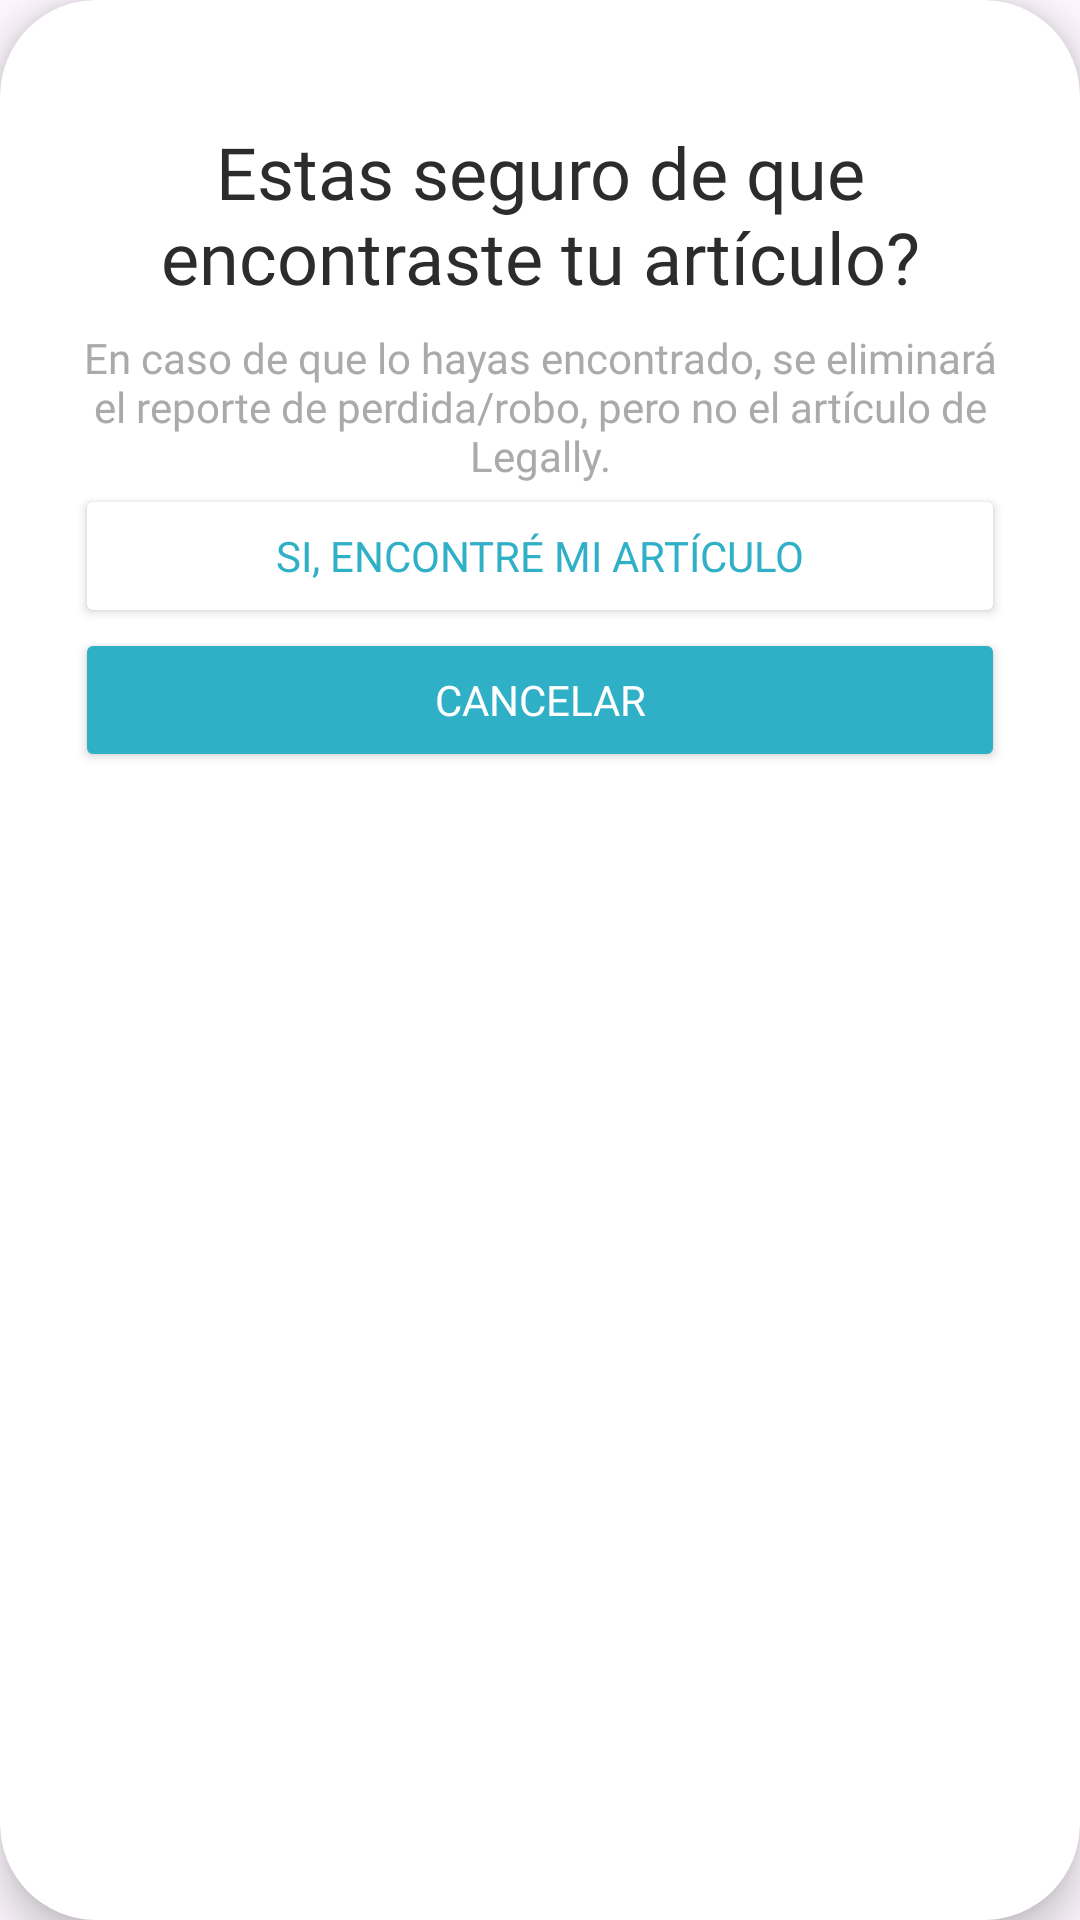

Here is an Android app screen rendered from its layout file. Give the layout XML and the strings, colors and styles it references.
<!-- AndroidManifest.xml: application theme Theme.Legally -->
<!-- res/layout/estas_seguro_encontraste.xml -->
<?xml version="1.0" encoding="utf-8"?>
<androidx.cardview.widget.CardView xmlns:android="http://schemas.android.com/apk/res/android"
    xmlns:app="http://schemas.android.com/apk/res-auto"
    android:layout_width="wrap_content"
    android:layout_height="wrap_content"
    app:cardCornerRadius="32dp"
    app:cardElevation="8dp"
    android:layout_gravity="center"
    android:background="@android:color/white">

    <LinearLayout
        android:layout_width="wrap_content"
        android:layout_height="wrap_content"
        android:gravity="center"
        android:orientation="vertical"
        android:padding="25dp">

        <TextView
            android:id="@+id/estasseguroencontrasteart"
            android:layout_width="match_parent"
            android:layout_height="wrap_content"
            android:layout_marginTop="16dp"
            android:fontFamily="@font/poppins_bold"
            android:gravity="center"
            android:text="Estas seguro de que encontraste tu artículo?"
            android:textColor="@color/almost_black"
            android:textSize="24sp"
            android:textStyle="normal" />

        <TextView
            android:id="@+id/estasseguroencontrastearttxt"
            android:layout_width="match_parent"
            android:layout_height="wrap_content"
            android:layout_marginTop="8dp"
            android:fontFamily="@font/poppins"
            android:gravity="center"
            android:text="En caso de que lo hayas encontrado, se eliminará el reporte de perdida/robo, pero no el artículo de Legally."
            android:textColor="@android:color/darker_gray"
            android:textSize="14sp" />

        <Button
            android:id="@+id/btnseguroencontre"
            android:layout_width="match_parent"
            android:layout_height="wrap_content"
            android:backgroundTint="@color/white"
            android:fontFamily="@font/poppins_bold"
            android:text="Si, encontré mi artículo"
            android:textColor="@color/principal"
            app:cornerRadius="8dp" />

        <Button
            android:id="@+id/btnCancelar"
            android:layout_width="match_parent"
            android:layout_height="wrap_content"
            android:backgroundTint="@color/principal"
            android:fontFamily="@font/poppins_bold"
            android:text="Cancelar"
            android:textColor="@android:color/white"
            app:cornerRadius="8dp" />
    </LinearLayout>

</androidx.cardview.widget.CardView>
<!-- resources referenced by this layout -->
<resources>
  <color name="almost_black">#2C2C2C</color>
  <color name="principal">#30B0C7</color>
  <color name="white">#FFFFFFFF</color>
  <style name="Theme.Legally" parent="Base.Theme.Legally" />
  <style name="Base.Theme.Legally" parent="Theme.Material3.Light.NoActionBar">
          <item name="android:statusBarColor">@android:color/transparent</item>
          <item name="android:forceDarkAllowed" tools:targetApi="q">false</item>
      </style>
</resources>
